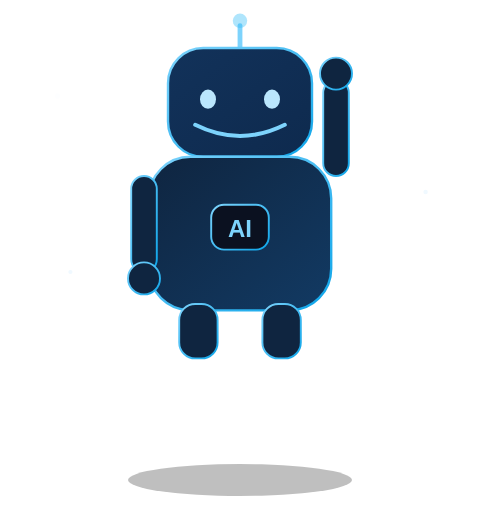
t = 0.00 s
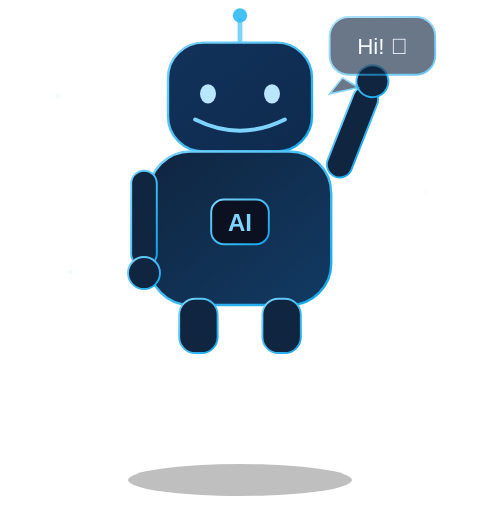
t = 1.00 s
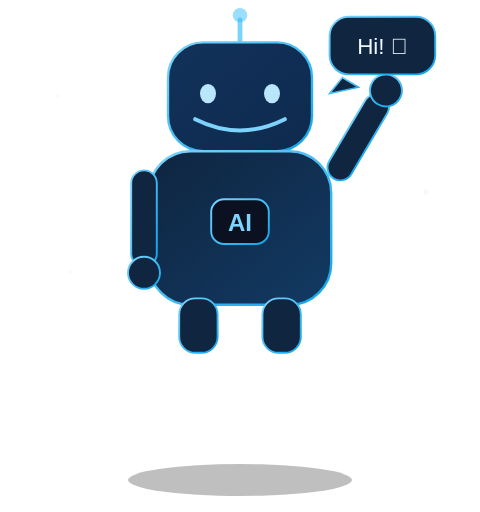
t = 1.95 s
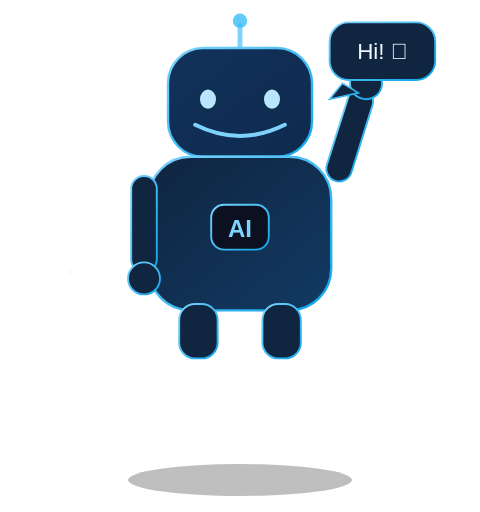
t = 3.00 s
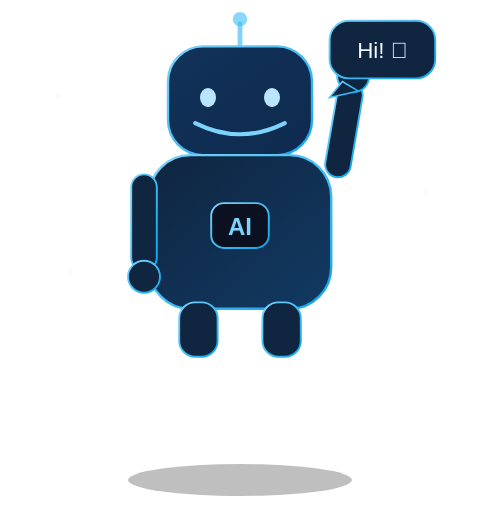
t = 3.31 s
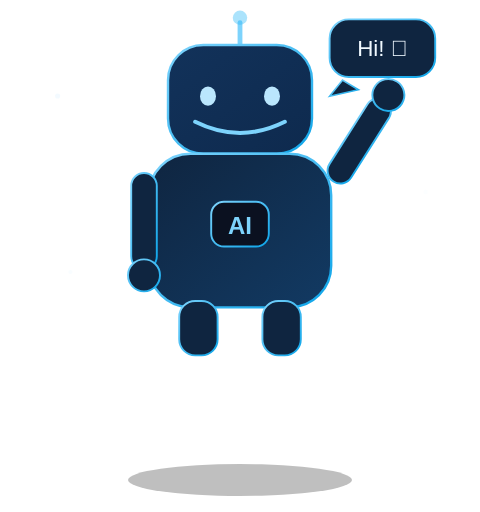
t = 3.57 s

The animated SVG that drew these frames (rendered in a browser with its animation timeline set to each time). Animation: 9 SMIL elements (animate=7,animateTransform=2); one cycle of 6.00 s, repeats indefinitely.

<svg viewBox="0 0 300 320" xmlns="http://www.w3.org/2000/svg" xmlns:xlink="http://www.w3.org/1999/xlink">
  <title>An animated AI robot waving hello</title>
  <defs>
    <linearGradient id="rHeadBg" x1="0" y1="0" x2="1" y2="1">
      <stop offset="0%" stop-color="#12325A"/>
      <stop offset="100%" stop-color="#0E2A4E"/>
    </linearGradient>
    <linearGradient id="rBodyBg" x1="0" y1="0" x2="1" y2="1">
      <stop offset="0%" stop-color="#0F2540"/>
      <stop offset="100%" stop-color="#123A63"/>
    </linearGradient>
    <linearGradient id="rStroke" x1="0" y1="0" x2="1" y2="1">
      <stop offset="0%" stop-color="#7DD3FC"/>
      <stop offset="100%" stop-color="#0EA5E9"/>
    </linearGradient>
  </defs>

  <!-- ground shadow (stays put while the robot bobs) -->
  <ellipse cx="150" cy="300" rx="70" ry="10" fill="#000000" opacity="0.25"/>

  <!-- twinkling accent stars -->
  <g fill="#F0F9FF">
    <circle cx="36" cy="60" r="1.6"><animate attributeName="opacity" values="0.15;1;0.15" dur="2.6s" repeatCount="indefinite"/></circle>
    <circle cx="266" cy="120" r="1.4"><animate attributeName="opacity" values="0.15;1;0.15" dur="3.1s" begin="0.6s" repeatCount="indefinite"/></circle>
    <circle cx="44" cy="170" r="1.3"><animate attributeName="opacity" values="0.15;1;0.15" dur="2.9s" begin="1.1s" repeatCount="indefinite"/></circle>
  </g>

  <g>
    <animateTransform attributeName="transform" type="translate" values="0,0; 0,-5; 0,0" keyTimes="0;0.5;1" dur="3s" repeatCount="indefinite"/>

    <!-- antenna -->
    <line x1="150" y1="30" x2="150" y2="16" stroke="#7DD3FC" stroke-width="3" stroke-linecap="round"/>
    <circle cx="150" cy="13" r="4.5" fill="#38BDF8"><animate attributeName="opacity" values="0.4;1;0.4" dur="1.8s" repeatCount="indefinite"/></circle>

    <!-- head -->
    <rect x="105" y="30" width="90" height="68" rx="22" fill="url(#rHeadBg)" stroke="url(#rStroke)" stroke-width="1.5"/>
    <ellipse cx="130" cy="62" rx="5" ry="6" fill="#BAE6FD"><animate attributeName="ry" values="6;6;0.6;6;6" keyTimes="0;0.85;0.9;0.95;1" dur="4.2s" repeatCount="indefinite"/></ellipse>
    <ellipse cx="170" cy="62" rx="5" ry="6" fill="#BAE6FD"><animate attributeName="ry" values="6;6;0.6;6;6" keyTimes="0;0.85;0.9;0.95;1" dur="4.2s" repeatCount="indefinite"/></ellipse>
    <path d="M122,78 Q150,92 178,78" fill="none" stroke="#7DD3FC" stroke-width="2.5" stroke-linecap="round"/>

    <!-- body -->
    <rect x="93" y="98" width="114" height="96" rx="26" fill="url(#rBodyBg)" stroke="url(#rStroke)" stroke-width="1.5"/>
    <rect x="132" y="128" width="36" height="28" rx="8" fill="#0B1120" stroke="url(#rStroke)" stroke-width="1.2"/>
    <text x="150" y="148" text-anchor="middle" font-family="Poppins, Verdana, sans-serif" font-size="15" font-weight="700" fill="#7DD3FC">AI</text>

    <!-- legs -->
    <rect x="112" y="190" width="24" height="34" rx="10" fill="#0F2540" stroke="url(#rStroke)" stroke-width="1.2"/>
    <rect x="164" y="190" width="24" height="34" rx="10" fill="#0F2540" stroke="url(#rStroke)" stroke-width="1.2"/>

    <!-- left arm (resting) -->
    <rect x="82" y="110" width="16" height="60" rx="8" fill="#0F2540" stroke="url(#rStroke)" stroke-width="1.2"/>
    <circle cx="90" cy="174" r="10" fill="#0F2540" stroke="url(#rStroke)" stroke-width="1.2"/>

    <!-- right arm (waving) -->
    <g>
      <animateTransform attributeName="transform" type="rotate" values="0 200 110; 35 200 110; 8 200 110; 35 200 110; 0 200 110" keyTimes="0;0.25;0.5;0.75;1" dur="1.6s" repeatCount="indefinite"/>
      <rect x="202" y="50" width="16" height="60" rx="8" fill="#0F2540" stroke="url(#rStroke)" stroke-width="1.2"/>
      <circle cx="210" cy="46" r="10" fill="#0F2540" stroke="url(#rStroke)" stroke-width="1.2"/>
    </g>

    <!-- speech bubble -->
    <g>
      <animate attributeName="opacity" values="0;0;1;1;0" keyTimes="0;0.08;0.22;0.75;1" dur="6s" repeatCount="indefinite"/>
      <path d="M214,52 L206,62 L224,58 Z" fill="#0F2540" stroke="url(#rStroke)" stroke-width="1"/>
      <rect x="206" y="14" width="66" height="36" rx="12" fill="#0F2540" stroke="url(#rStroke)" stroke-width="1.2"/>
      <text x="239" y="37" text-anchor="middle" font-family="Poppins, Verdana, sans-serif" font-size="14" fill="#F0F9FF">Hi! 👋</text>
    </g>
  </g>
</svg>
